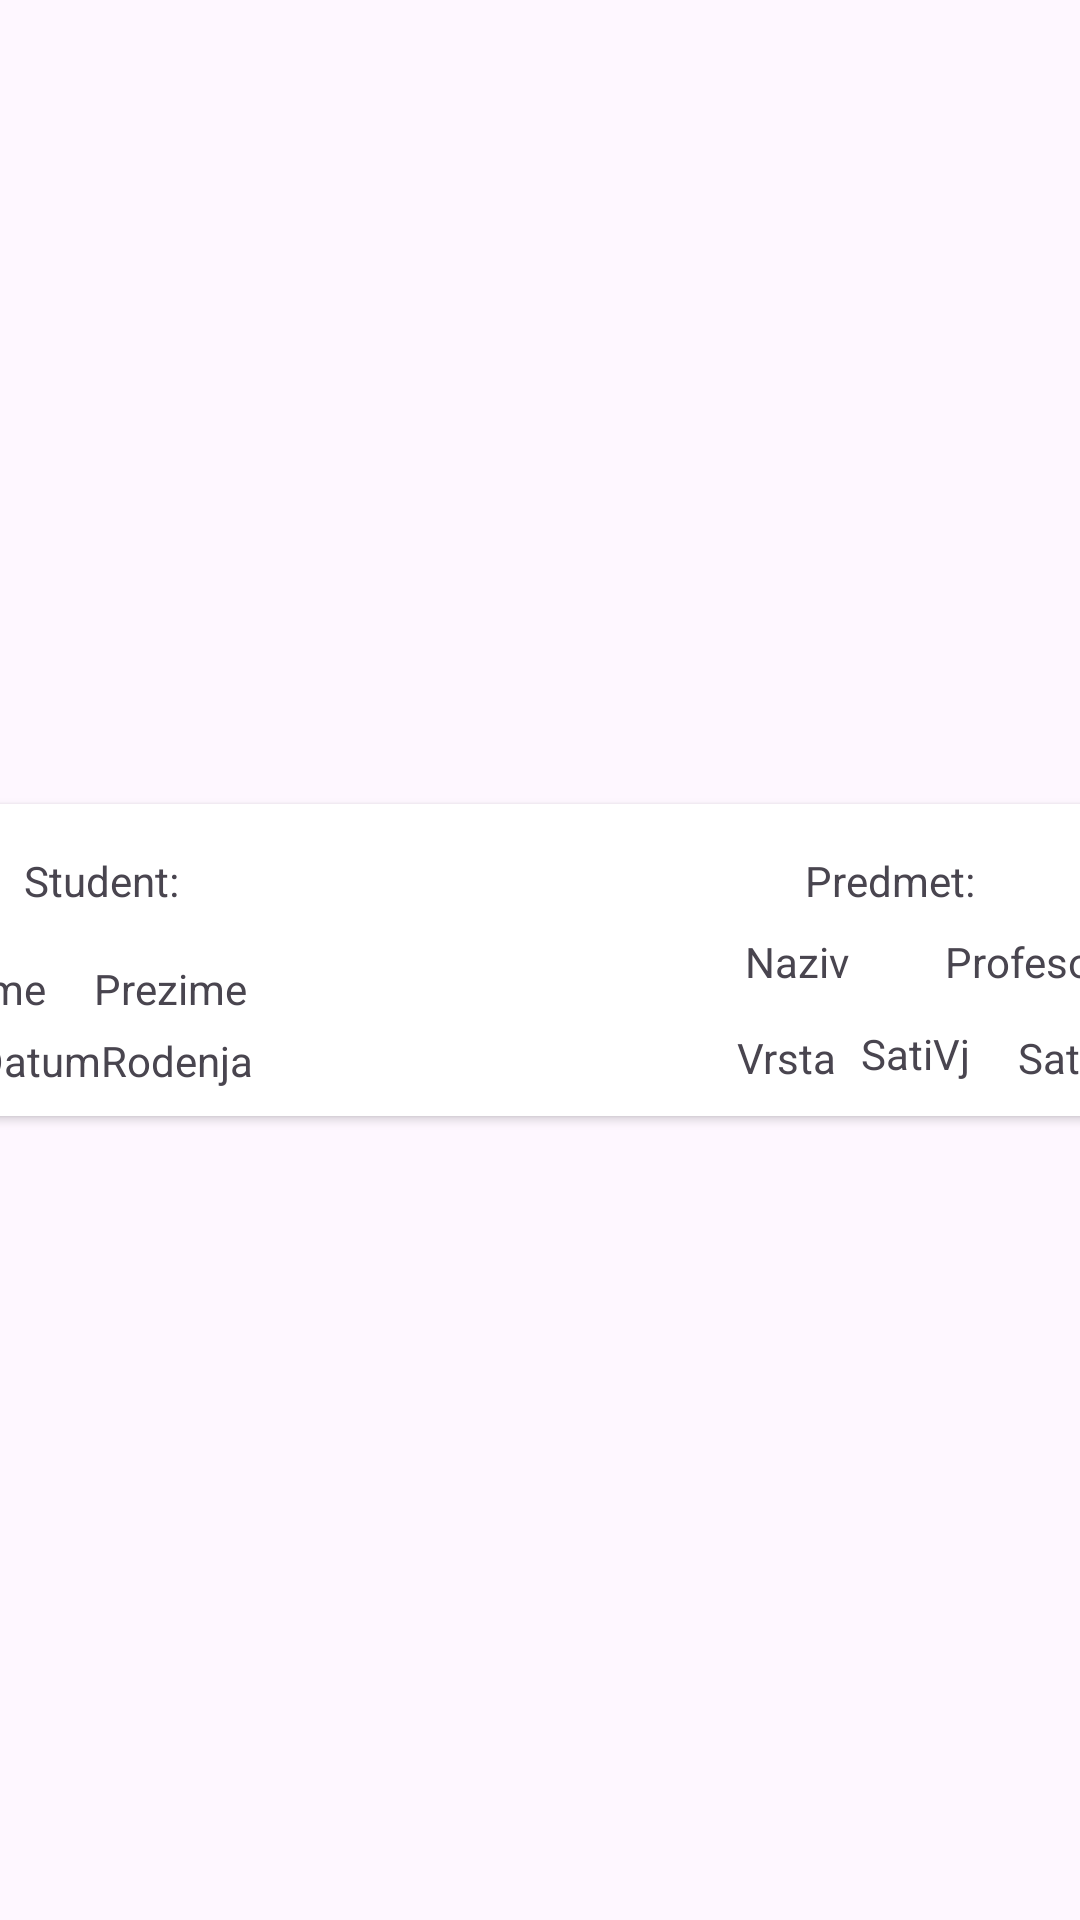

Android layout source for this screen:
<!-- AndroidManifest.xml: application theme Theme.PMALV1 -->
<!-- res/layout/recylcer_view_row.xml -->
<?xml version="1.0" encoding="utf-8"?>
<androidx.constraintlayout.widget.ConstraintLayout xmlns:android="http://schemas.android.com/apk/res/android"
    xmlns:app="http://schemas.android.com/apk/res-auto"
    xmlns:tools="http://schemas.android.com/tools"
    android:layout_width="match_parent"
    android:layout_height="wrap_content">

    <androidx.cardview.widget.CardView
        android:layout_width="409dp"
        android:layout_height="wrap_content"
        app:layout_constraintBottom_toBottomOf="parent"
        app:layout_constraintEnd_toEndOf="parent"
        app:layout_constraintStart_toStartOf="parent"
        app:layout_constraintTop_toTopOf="parent" >

        <androidx.constraintlayout.widget.ConstraintLayout
            android:layout_width="match_parent"
            android:layout_height="104dp">

            <TextView
                android:id="@+id/textView17"
                android:layout_width="wrap_content"
                android:layout_height="wrap_content"
                android:layout_marginTop="65dp"
                android:layout_marginEnd="8dp"
                android:text="SatiPr"
                app:layout_constraintBottom_toBottomOf="parent"
                app:layout_constraintEnd_toEndOf="parent"
                app:layout_constraintTop_toTopOf="parent" />

            <TextView
                android:id="@+id/textView18"
                android:layout_width="wrap_content"
                android:layout_height="wrap_content"
                android:layout_marginEnd="16dp"
                android:text="SatiVj"
                app:layout_constraintBottom_toBottomOf="parent"
                app:layout_constraintEnd_toStartOf="@+id/textView17"
                app:layout_constraintTop_toBottomOf="@+id/textView15" />

            <TextView
                android:id="@+id/textView19"
                android:layout_width="wrap_content"
                android:layout_height="wrap_content"
                android:layout_marginTop="65dp"
                android:layout_marginEnd="8dp"
                android:text="Vrsta"
                app:layout_constraintBottom_toBottomOf="parent"
                app:layout_constraintEnd_toStartOf="@+id/textView18"
                app:layout_constraintTop_toTopOf="parent" />

            <TextView
                android:id="@+id/textView10"
                android:layout_width="wrap_content"
                android:layout_height="wrap_content"
                android:layout_marginStart="32dp"
                android:layout_marginTop="16dp"
                android:text="Student:"
                app:layout_constraintStart_toStartOf="parent"
                app:layout_constraintTop_toTopOf="parent" />

            <TextView
                android:id="@+id/textView11"
                android:layout_width="wrap_content"
                android:layout_height="wrap_content"
                android:layout_marginStart="16dp"
                android:layout_marginBottom="16dp"
                android:text="Ime"
                app:layout_constraintBottom_toBottomOf="parent"
                app:layout_constraintStart_toStartOf="parent"
                app:layout_constraintTop_toBottomOf="@+id/textView10" />

            <TextView
                android:id="@+id/textView12"
                android:layout_width="wrap_content"
                android:layout_height="wrap_content"
                android:layout_marginStart="16dp"
                android:layout_marginBottom="16dp"
                android:text="Prezime"
                app:layout_constraintBottom_toBottomOf="parent"
                app:layout_constraintStart_toEndOf="@+id/textView11"
                app:layout_constraintTop_toBottomOf="@+id/textView10" />

            <TextView
                android:id="@+id/textView13"
                android:layout_width="wrap_content"
                android:layout_height="wrap_content"
                android:layout_marginStart="16dp"
                android:layout_marginTop="32dp"
                android:text="DatumRodenja"
                app:layout_constraintBottom_toBottomOf="parent"
                app:layout_constraintStart_toStartOf="parent"
                app:layout_constraintTop_toBottomOf="@+id/textView10" />

            <TextView
                android:id="@+id/textView14"
                android:layout_width="wrap_content"
                android:layout_height="wrap_content"
                android:layout_marginTop="16dp"
                android:layout_marginEnd="60dp"
                android:text="Predmet:"
                app:layout_constraintEnd_toEndOf="parent"
                app:layout_constraintTop_toTopOf="parent" />

            <TextView
                android:id="@+id/textView15"
                android:layout_width="wrap_content"
                android:layout_height="wrap_content"
                android:layout_marginTop="8dp"
                android:layout_marginEnd="32dp"
                android:text="Naziv"
                app:layout_constraintEnd_toStartOf="@+id/textView16"
                app:layout_constraintTop_toBottomOf="@+id/textView14" />

            <TextView
                android:id="@+id/textView16"
                android:layout_width="wrap_content"
                android:layout_height="wrap_content"
                android:layout_marginTop="8dp"
                android:layout_marginEnd="16dp"
                android:text="Profesor"
                app:layout_constraintEnd_toEndOf="parent"
                app:layout_constraintTop_toBottomOf="@+id/textView14" />

            <ImageView
                android:id="@+id/rowImg"
                android:layout_width="70dp"
                android:layout_height="70dp"
                android:layout_marginStart="16dp"
                android:layout_marginTop="16dp"
                android:layout_marginEnd="16dp"
                android:layout_marginBottom="16dp"
                app:layout_constraintBottom_toBottomOf="parent"
                app:layout_constraintEnd_toStartOf="@+id/textView15"
                app:layout_constraintStart_toEndOf="@+id/textView12"
                app:layout_constraintTop_toTopOf="parent"
                tools:srcCompat="@tools:sample/avatars" />
        </androidx.constraintlayout.widget.ConstraintLayout>
    </androidx.cardview.widget.CardView>
</androidx.constraintlayout.widget.ConstraintLayout>
<!-- resources referenced by this layout -->
<resources>
  <style name="Theme.PMALV1" parent="Base.Theme.PMALV1" />
  <style name="Base.Theme.PMALV1" parent="Theme.Material3.DayNight.NoActionBar">
          
          
      </style>
</resources>
